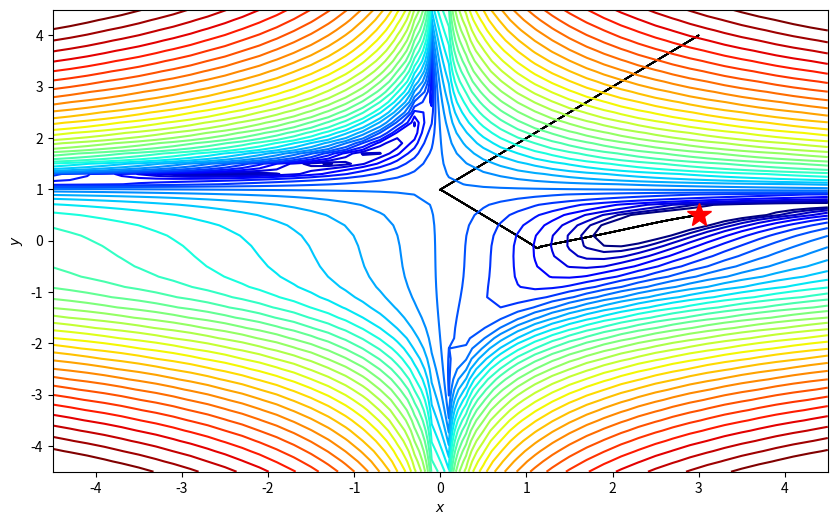

Write Python code to recreate this figure.
import numpy as np
import matplotlib.pyplot as plt
from matplotlib.colors import LogNorm

f  = lambda x, y: (1.5 - x + x*y)**2 + (2.25 - x + x*y**2)**2 + (2.625 - x + x*y**3)**2

minima = np.array([3., .5])
minima_ = minima.reshape(-1, 1)

xmin, xmax, xstep = -4.5, 4.5, .2
ymin, ymax, ystep = -4.5, 4.5, .2
x_list = np.arange(xmin, xmax + xstep, xstep)
y_list = np.arange(ymin, ymax + ystep, ystep)
x, y = np.meshgrid(x_list, y_list)
z = f(x, y)

df = lambda x: np.array( [2*(1.5 - x[0] + x[0]*x[1])*(x[1]-1) + 2*(2.25 - x[0] + x[0]*x[1]**2)*(x[1]**2-1)
                                        + 2*(2.625 - x[0] + x[0]*x[1]**3)*(x[1]**3-1),
                           2*(1.5 - x[0] + x[0]*x[1])*x[0] + 2*(2.25 - x[0] + x[0]*x[1]**2)*(2*x[0]*x[1])
                                         + 2*(2.625 - x[0] + x[0]*x[1]**3)*(3*x[0]*x[1]**2)])


def plot_path(path,x,y,z,minima_,xmin, xmax,ymin, ymax):
    fig, ax = plt.subplots(figsize=(10, 6))
    ax.contour(x, y, z, levels=np.logspace(0, 5, 35), norm=LogNorm(), cmap=plt.cm.jet)

    ax.quiver(path[:-1,0], path[:-1,1], path[1:,0]-path[:-1,0], path[1:,1]-path[:-1,1], scale_units='xy', angles='xy', scale=1, color='k')
    ax.plot(*minima_, 'r*', markersize=18)

    ax.set_xlabel('$x$')
    ax.set_ylabel('$y$')
    ax.set_xlim((xmin, xmax))
    ax.set_ylim((ymin, ymax))
    plt.show()

def gradient_descent_Adam(df, x, alpha=0.01, beta_1=0.9, beta_2=0.999, iterations=100, epsilon=1e-8):
    history = [x]
    m = np.zeros_like(x)
    v = np.zeros_like(x)
    for t in range(iterations):
        if np.max(np.abs(df(x))) < epsilon:
            break
        grad = df(x)
        m = beta_1 * m + (1 - beta_1) * grad
        v = beta_2 * v + (1 - beta_2) * grad ** 2
        t = t + 1
        if True:
            m_1 = m / (1 - np.power(beta_1, t + 1))
            v_1 = v / (1 - np.power(beta_2, t + 1))
        else:
            m_1 = m / (1 - np.power(beta_1, t)) + (1 - beta_1) * grad / (1 - np.power(beta_1, t))
            v_1 = v / (1 - np.power(beta_2, t))

        x = x - alpha * m_1 / (np.sqrt(v_1) + epsilon)
        history.append(x)
    return history
x0=np.array([3., 4.])
path = gradient_descent_Adam(df,x0,0.001,0.9,0.8,100000,1e-8)
path = np.asarray(path)
plot_path(path,x,y,z,minima_,xmin, xmax,ymin, ymax)